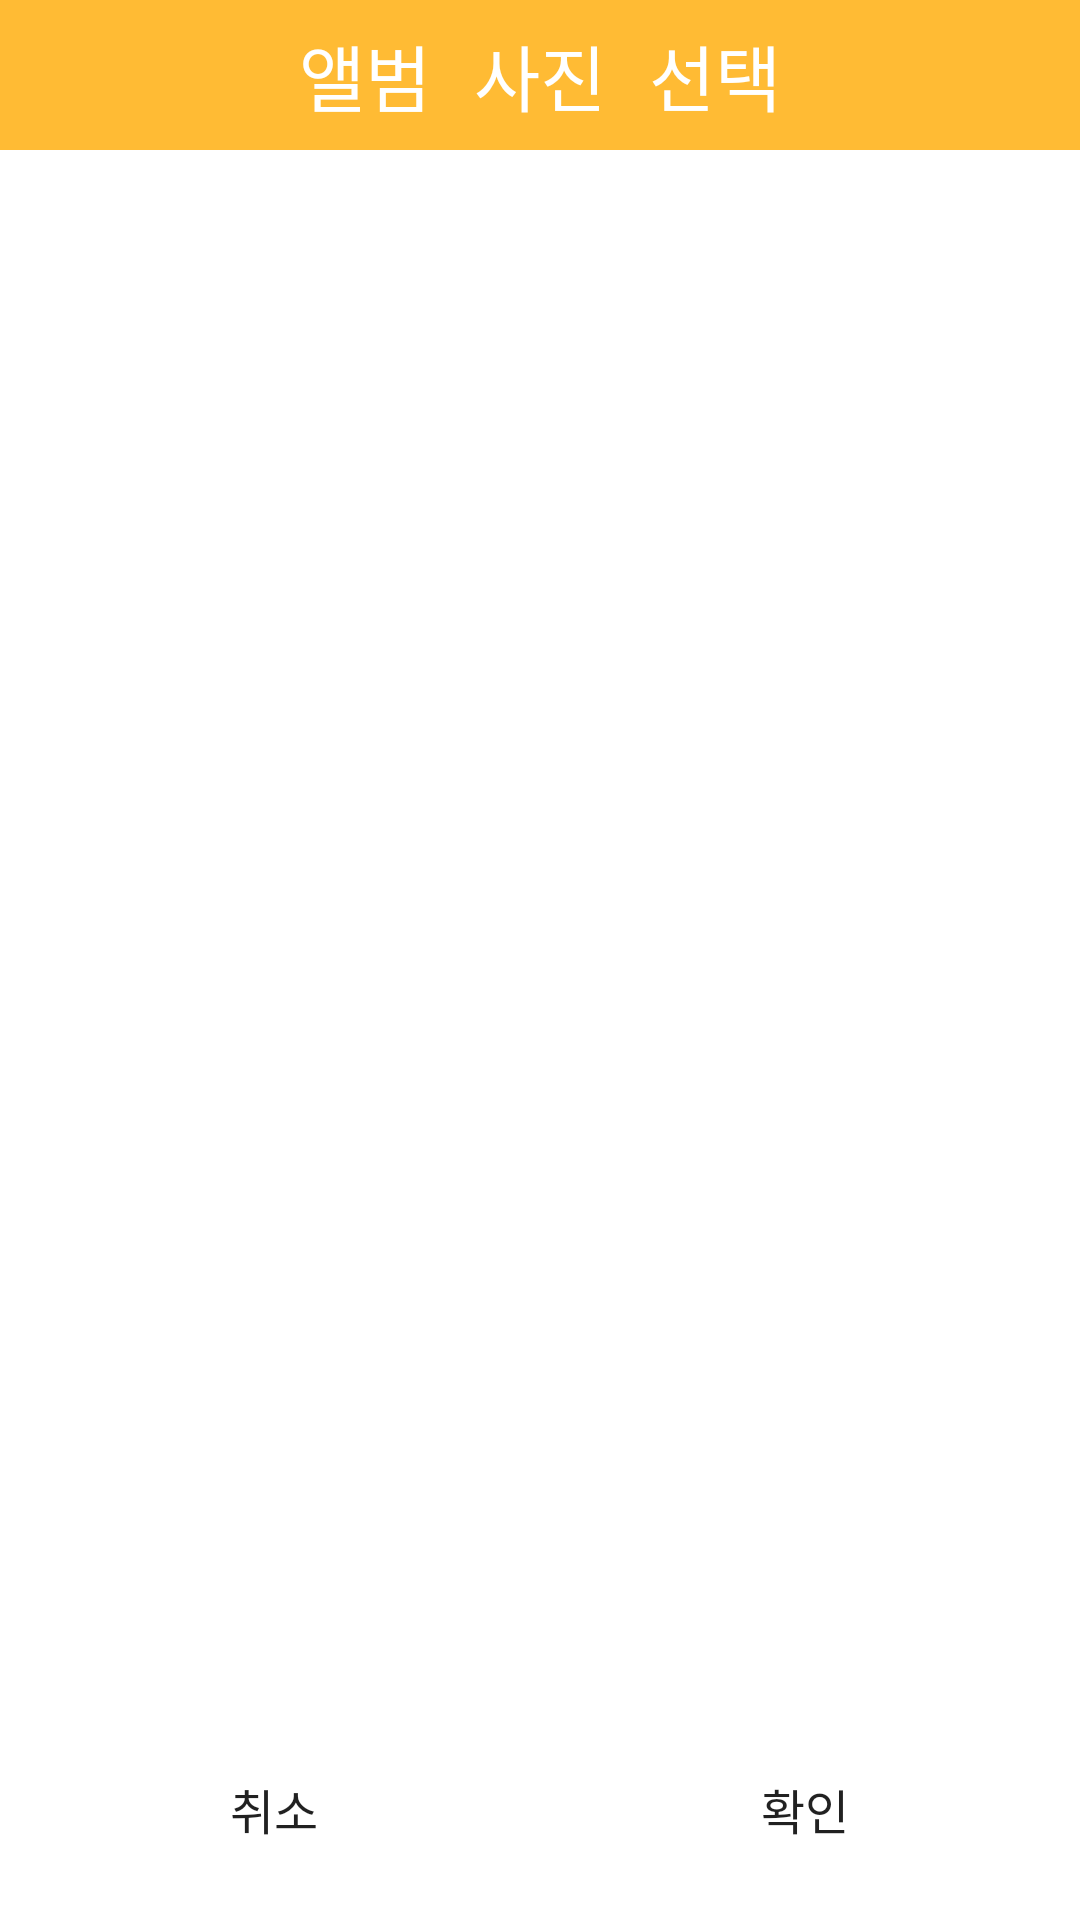

Here is an Android app screen rendered from its layout file. Give the layout XML and the strings, colors and styles it references.
<!-- AndroidManifest.xml: application theme AppTheme -->
<!-- res/layout/write_album.xml -->
<?xml version="1.0" encoding="utf-8"?>
<RelativeLayout xmlns:android="http://schemas.android.com/apk/res/android"
    android:layout_width="fill_parent"
    android:layout_height="fill_parent"
    android:background="#FFFFFF"
    android:fillViewport="true"
    android:gravity="center_horizontal"
    android:orientation="vertical" >

    <LinearLayout
        android:id="@+id/llTitle"
        android:layout_width="fill_parent"
        android:layout_height="50dp"
        android:layout_alignParentTop="true"
        android:background="@color/colorPrimary"
        android:gravity="center_vertical"
        android:orientation="vertical" >

        <TextView
            android:layout_width="fill_parent"
            android:layout_height="wrap_content"
            android:gravity="center_horizontal|center_vertical"
            android:text="앨범 사진 선택"
            android:textColor="#ffffff"
            android:textSize="24sp"
            android:typeface="monospace" />
    </LinearLayout>

    <LinearLayout
        android:id="@+id/llImageList"
        android:layout_width="fill_parent"
        android:layout_height="fill_parent"
        android:layout_above="@+id/llBottomLayout"
        android:layout_below="@+id/llTitle"
        android:orientation="vertical" >

        <GridView
            android:id="@+id/gvImageList"
            android:layout_width="fill_parent"
            android:layout_height="fill_parent"
            android:columnWidth="150px"
            android:gravity="center"
            android:horizontalSpacing="5dp"
            android:numColumns="auto_fit"
            android:stretchMode="columnWidth"
            android:verticalSpacing="5dp" />
    </LinearLayout>

    

    <LinearLayout
        android:id="@+id/llBottomLayout"
        android:layout_width="fill_parent"
        android:layout_height="wrap_content"
        android:layout_alignParentBottom="true"
        android:layout_gravity="center_horizontal|bottom"
        android:layout_weight="1"
        android:background="#ffffff"
        android:gravity="center_horizontal|bottom"
        android:orientation="horizontal"
        android:padding="5dp" >

        <Button
            android:id="@+id/btnSelectCancel"
            android:layout_width="wrap_content"
            android:layout_height="60dp"
            android:layout_weight="1"
            android:background="@drawable/bt_yellow"
            android:text="취소"
            android:textSize="16sp"
            android:layout_marginLeft="2dp"
            android:layout_marginRight="4dp"
            android:layout_marginTop="2dp"/>

        <Button
            android:id="@+id/btnSelectOk"
            android:layout_width="wrap_content"
            android:layout_height="60dp"
            android:layout_weight="1"
            android:background="@drawable/bt_yellow"
            android:text="확인"
            android:textSize="16sp"
            android:layout_marginLeft="4dp"
            android:layout_marginRight="2dp"
            android:layout_marginTop="2dp"/>

    </LinearLayout>

</RelativeLayout>
<!-- resources referenced by this layout -->
<resources>
  <color name="colorPrimary">#ffbb34</color>
  <style name="AppTheme" parent="Theme.AppCompat.Light.DarkActionBar">
          
          <item name="colorPrimary">@color/colorPrimary</item>
          <item name="colorPrimaryDark">@color/colorPrimaryDark</item>
          <item name="colorAccent">@color/colorAccent</item>
      </style>
  <color name="colorPrimaryDark">#efc675</color>
  <color name="colorAccent">#D81B60</color>
</resources>
